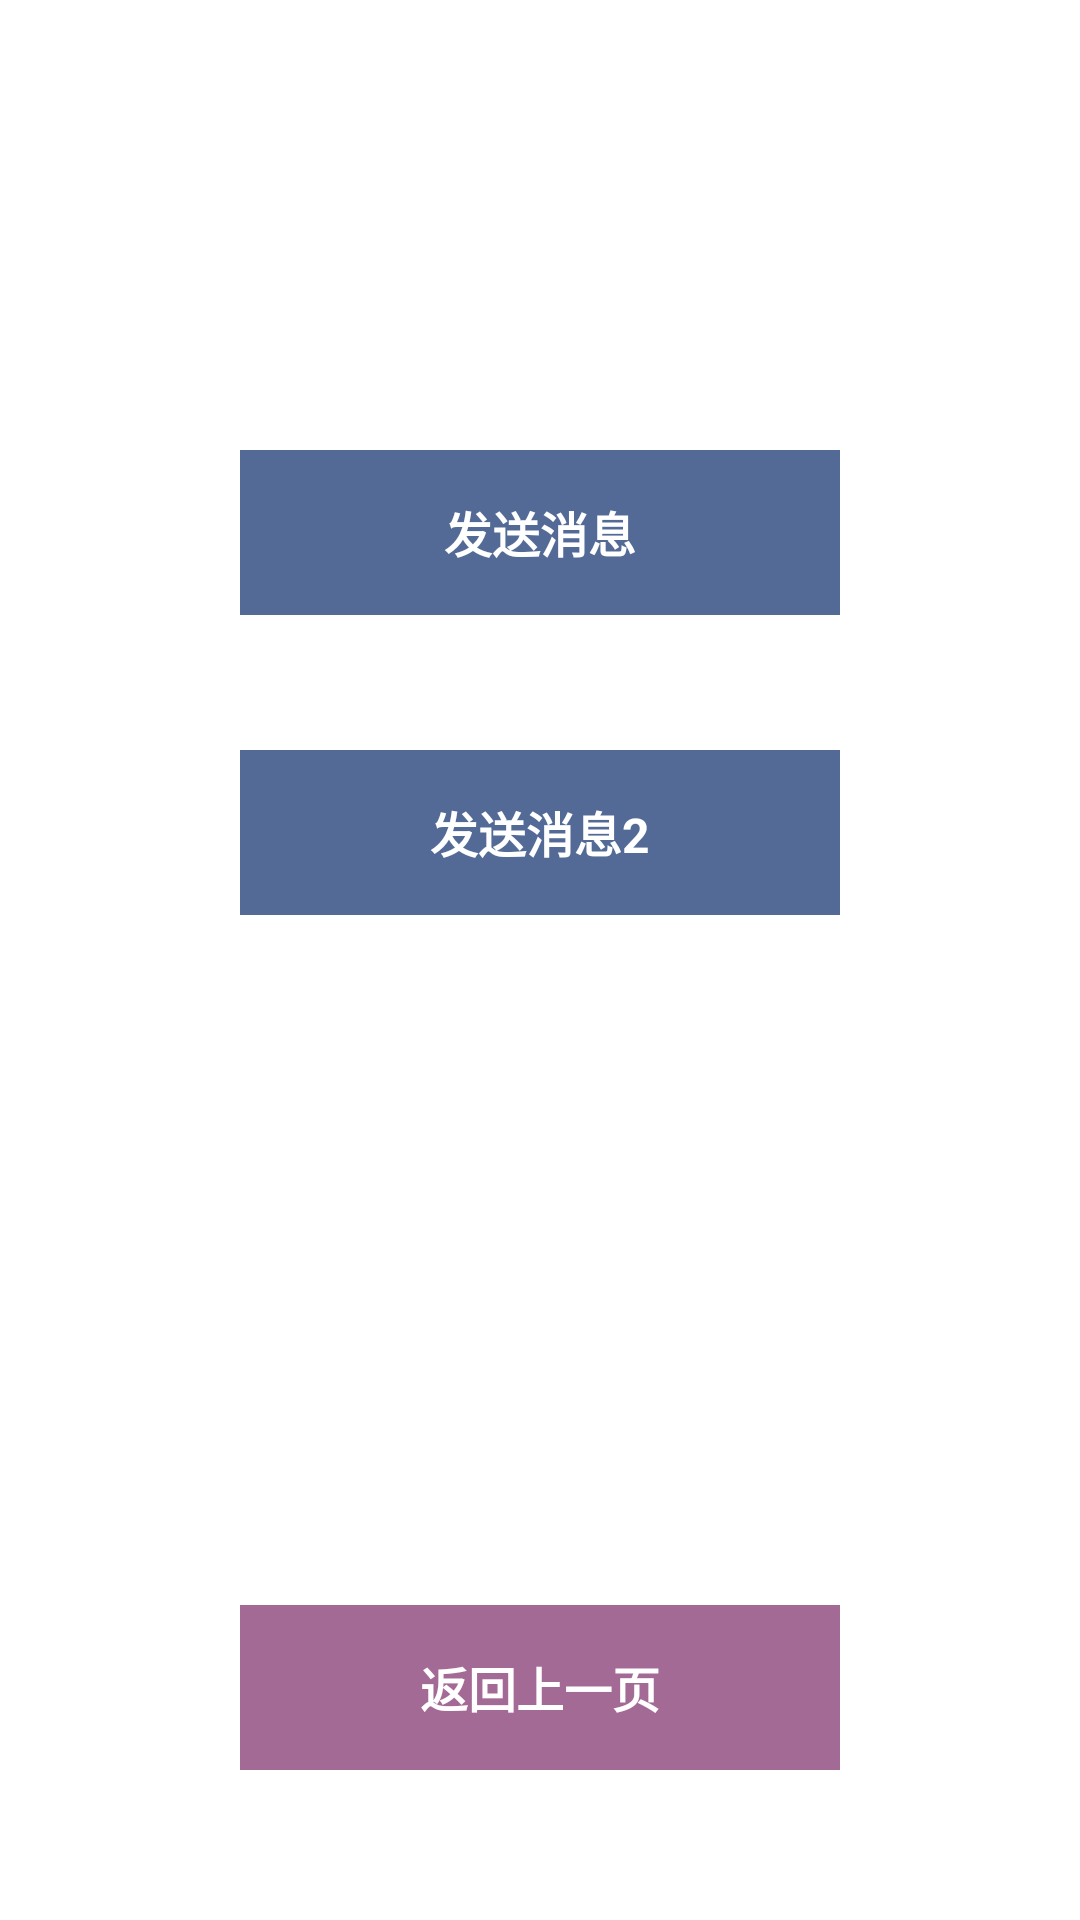

Write the Android layout XML for this screen, with the resource values it uses.
<!-- AndroidManifest.xml: application theme Theme.DemoEventBus -->
<!-- res/layout/activity_second.xml -->
<?xml version="1.0" encoding="utf-8"?>
<RelativeLayout xmlns:android="http://schemas.android.com/apk/res/android"
    xmlns:app="http://schemas.android.com/apk/res-auto"
    xmlns:tools="http://schemas.android.com/tools"
    android:layout_width="match_parent"
    android:layout_height="match_parent"
    tools:context=".SecondActivity">

    <TextView
        android:id="@+id/activity_second_tv_post_msg"
        android:layout_width="200dp"
        android:layout_height="55dp"
        android:layout_alignParentTop="true"
        android:layout_centerHorizontal="true"
        android:layout_marginTop="150dp"
        android:background="#536a96"
        android:gravity="center"
        android:text="发送消息"
        android:textColor="@color/white"
        android:textSize="16sp"
        android:textStyle="bold" />

    <TextView
        android:id="@+id/activity_second_tv_post_msg2"
        android:layout_width="200dp"
        android:layout_height="55dp"
        android:layout_alignParentTop="true"
        android:layout_centerHorizontal="true"
        android:layout_marginTop="250dp"
        android:background="#536a96"
        android:gravity="center"
        android:text="发送消息2"
        android:textColor="@color/white"
        android:textSize="16sp"
        android:textStyle="bold" />

    <TextView
        android:id="@+id/activity_second_tv_back_page"
        android:layout_width="200dp"
        android:layout_height="55dp"
        android:layout_alignParentBottom="true"
        android:layout_centerHorizontal="true"
        android:layout_marginBottom="50dp"
        android:background="#a36a96"
        android:gravity="center"
        android:text="返回上一页"
        android:textColor="@color/white"
        android:textSize="16sp"
        android:textStyle="bold" />

</RelativeLayout>
<!-- resources referenced by this layout -->
<resources>
  <style name="Theme.DemoEventBus" parent="Theme.MaterialComponents.DayNight.DarkActionBar">
          
          <item name="colorPrimary">@color/purple_500</item>
          <item name="colorPrimaryVariant">@color/purple_700</item>
          <item name="colorOnPrimary">@color/white</item>
          
          <item name="colorSecondary">@color/teal_200</item>
          <item name="colorSecondaryVariant">@color/teal_700</item>
          <item name="colorOnSecondary">@color/black</item>
          
          <item name="android:statusBarColor" tools:targetApi="l">?attr/colorPrimaryVariant</item>
          
      </style>
  <!-- not gathered from this repository: default colours our renderer supplied (Android Studio template values) -->
  <color name="purple_500">#FF6200EE</color>
  <color name="purple_700">#FF3700B3</color>
  <color name="teal_200">#FF03DAC5</color>
  <color name="teal_700">#FF018786</color>
  <color name="black">#FF000000</color>
  <color name="white">#FFFFFFFF</color>
</resources>
